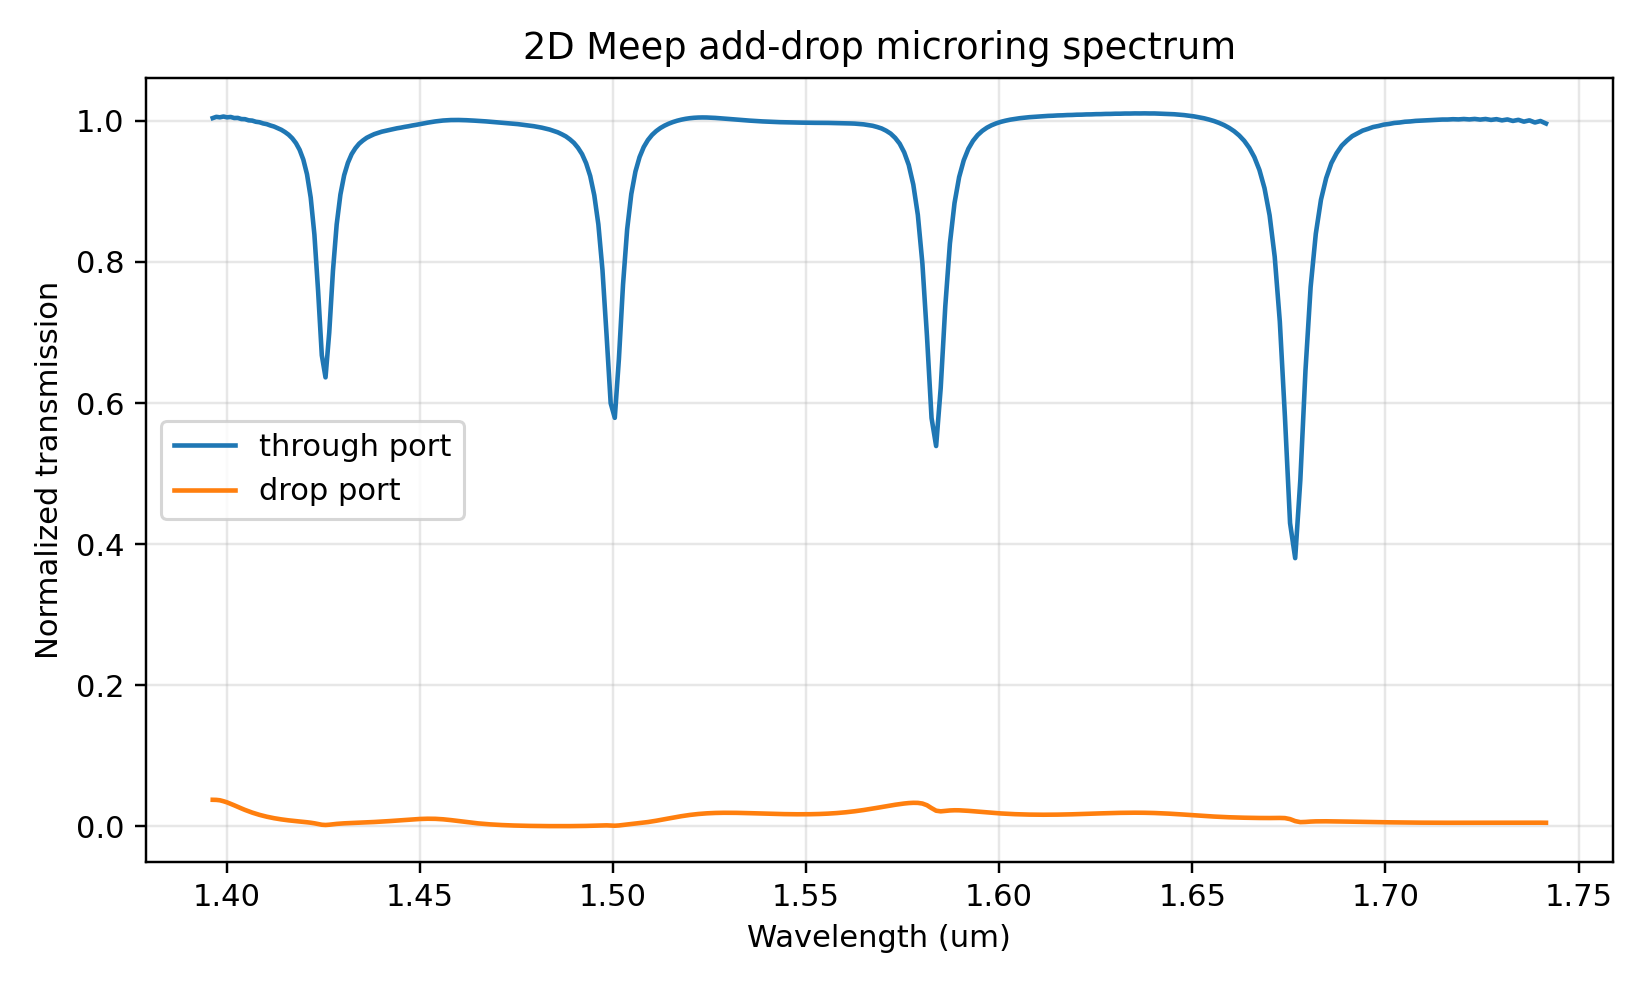

Data behind this chart, as committed beside it:
wavelength_um, through_transmission, drop_transmission
1.396, 1.004, 0.03781
1.397, 1.006, 0.03768
1.398, 1.005, 0.03711
1.399, 1.006, 0.03577
1.4, 1.005, 0.03416
1.401, 1.006, 0.03209
1.402, 1.004, 0.02999
1.403, 1.004, 0.02771
1.404, 1.003, 0.02557
1.405, 1.002, 0.02344
1.406, 1.001, 0.02149
1.407, 1, 0.01965
1.408, 0.9987, 0.01799
1.408, 0.998, 0.01646
1.409, 0.9964, 0.01509
1.41, 0.9953, 0.01385
1.411, 0.9935, 0.01274
1.412, 0.992, 0.01174
1.413, 0.9897, 0.01084
1.414, 0.9873, 0.01004
1.415, 0.9842, 0.00931
1.416, 0.9804, 0.008666
1.417, 0.9752, 0.00807
1.418, 0.9684, 0.007533
1.419, 0.9589, 0.007011
1.42, 0.9451, 0.006509
1.421, 0.9242, 0.005957
1.422, 0.8913, 0.005326
1.423, 0.8388, 0.004498
1.424, 0.7589, 0.003459
1.425, 0.6678, 0.00245
1.426, 0.6365, 0.002103
1.427, 0.7, 0.002472
1.428, 0.7875, 0.003092
1.428, 0.8533, 0.003658
1.429, 0.8956, 0.004098
1.43, 0.9229, 0.00443
1.431, 0.9405, 0.004703
1.432, 0.9529, 0.004933
1.433, 0.9612, 0.005154
1.434, 0.9677, 0.005364
1.435, 0.9722, 0.005589
1.436, 0.976, 0.005814
1.437, 0.9787, 0.006066
1.438, 0.9812, 0.006326
1.439, 0.9829, 0.006617
1.44, 0.9847, 0.00692
1.441, 0.9859, 0.007257
1.442, 0.9873, 0.007604
1.443, 0.9883, 0.007985
1.444, 0.9895, 0.008372
1.445, 0.9904, 0.008783
1.446, 0.9915, 0.009188
1.447, 0.9923, 0.0096
1.448, 0.9934, 0.009981
1.449, 0.9944, 0.01034
1.45, 0.9955, 0.01063
1.451, 0.9964, 0.01085
1.452, 0.9974, 0.01096
1.453, 0.9983, 0.01096
... 241 more rows
